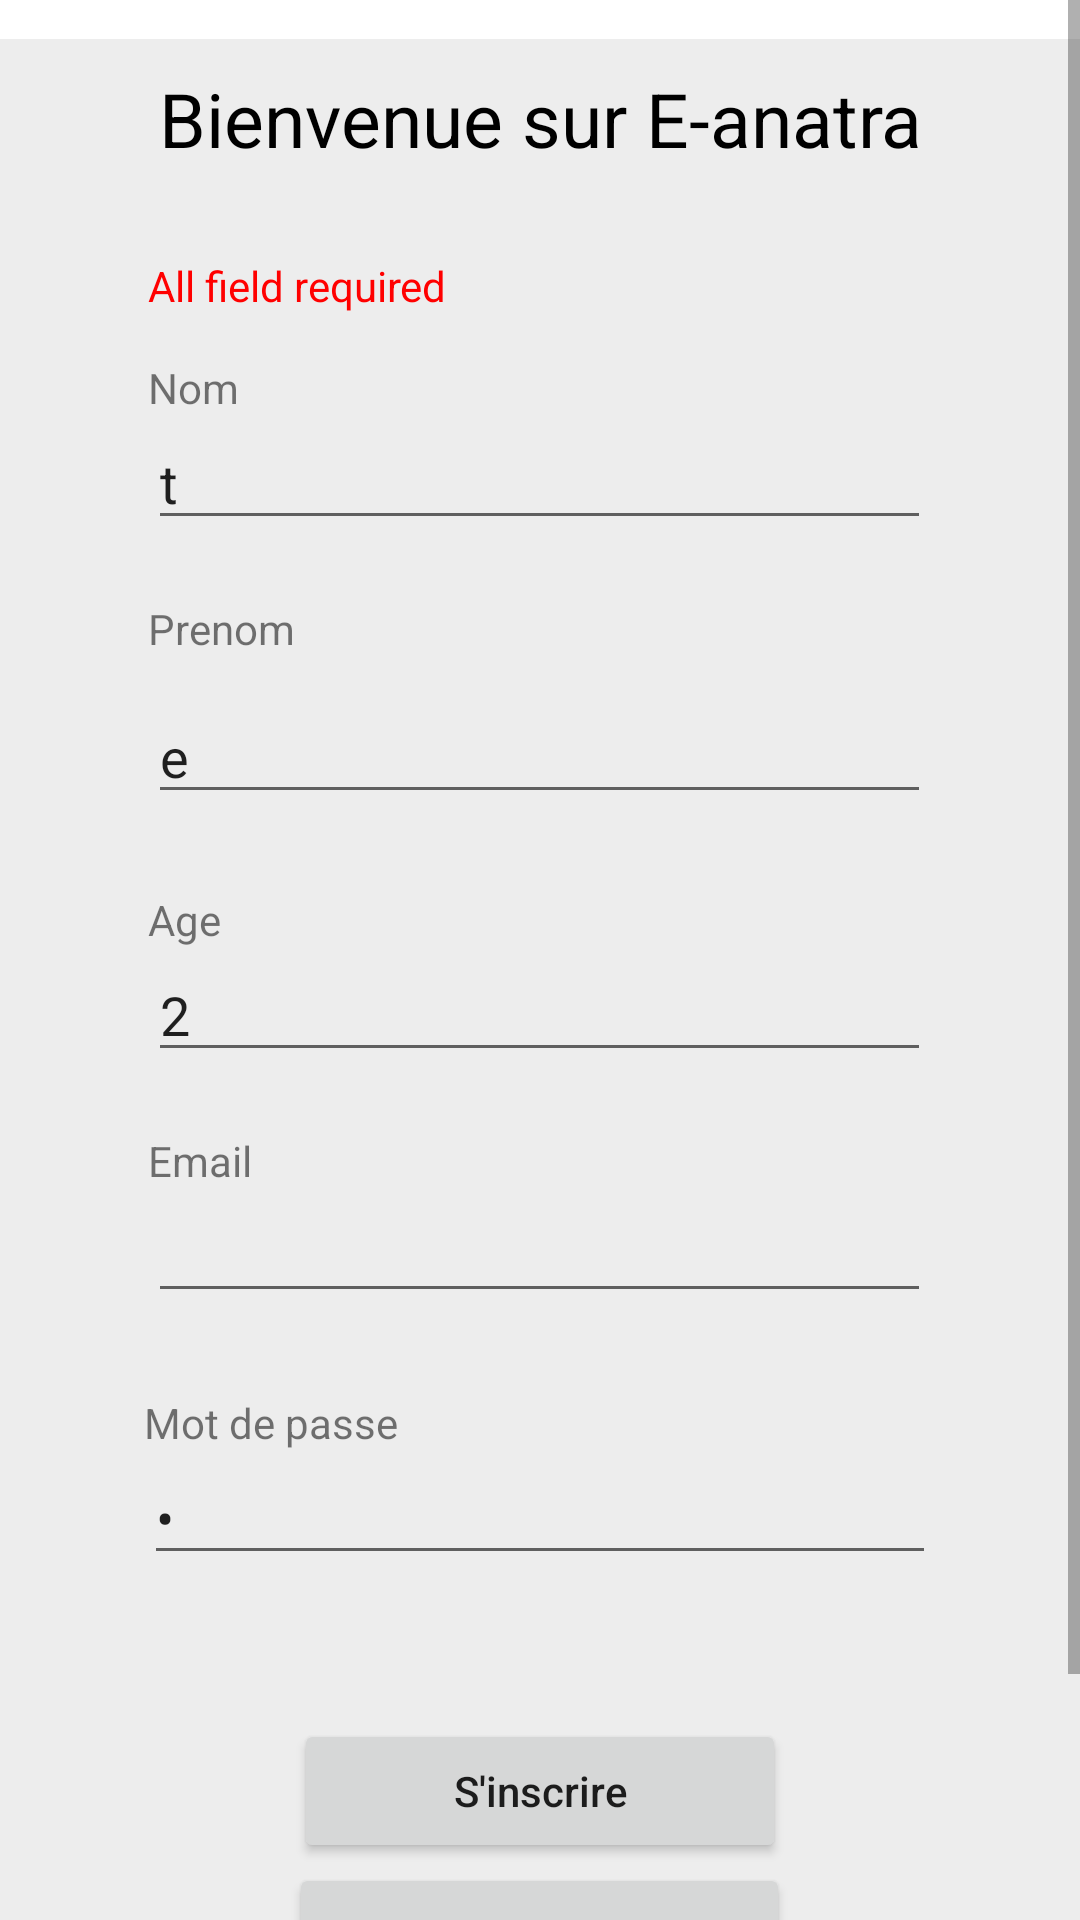

This screen was rendered from an Android layout file. Write that file and the resources it references.
<!-- AndroidManifest.xml: application theme Theme.EanatraMobile -->
<!-- res/layout/activity_sign_up.xml -->
<?xml version="1.0" encoding="utf-8"?>
<androidx.constraintlayout.widget.ConstraintLayout xmlns:android="http://schemas.android.com/apk/res/android"
    xmlns:app="http://schemas.android.com/apk/res-auto"
    xmlns:tools="http://schemas.android.com/tools"
    android:layout_width="match_parent"
    android:layout_height="match_parent"
    tools:context=".view.SignUpActivity">

    <ScrollView
        android:layout_width="match_parent"
        android:layout_height="match_parent"
        android:visibility="visible">

        <LinearLayout
            android:id="@+id/lineraaa"
            android:layout_width="match_parent"
            android:layout_height="match_parent"
            android:orientation="vertical">

            <LinearLayout
                android:id="@+id/framegeneral"
                android:layout_width="match_parent"
                android:layout_height="734dp"
                android:gravity="center_horizontal|center_vertical"
                android:orientation="vertical"
                android:visibility="visible">

                <LinearLayout
                    android:id="@+id/FrameFormaulaire"
                    android:layout_width="362dp"
                    android:layout_height="708dp"
                    android:layout_gravity="center"
                    android:background="#EDEDED"
                    android:orientation="vertical">

                    <LinearLayout
                        android:id="@+id/eanatra"
                        android:layout_width="match_parent"
                        android:layout_height="55dp"
                        android:orientation="vertical">

                        <TextView
                            android:layout_width="match_parent"
                            android:layout_height="53dp"
                            android:gravity="center"
                            android:text="Bienvenue sur E-anatra"
                            android:textColor="@color/black"
                            android:textSize="25dp" />
                    </LinearLayout>

                    <LinearLayout
                        android:id="@+id/formulaire"
                        android:layout_width="match_parent"
                        android:layout_height="487dp"
                        android:gravity="center"
                        android:orientation="vertical">

                        <LinearLayout
                            android:layout_width="261dp"
                            android:layout_height="wrap_content"
                            android:orientation="vertical">

                            <TextView
                                android:id="@+id/required"
                                android:layout_width="match_parent"
                                android:layout_height="wrap_content"

                                android:layout_marginBottom="15dp"
                                android:text="All field required "
                                android:textColor="#ff0000" />

                            <TextView
                                android:id="@+id/nom_label"
                                android:layout_width="match_parent"
                                android:layout_height="wrap_content"
                                android:text="Nom" />

                            <EditText
                                android:id="@+id/name"
                                android:layout_width="match_parent"
                                android:layout_height="wrap_content"
                                android:ems="20"
                                android:text="t"
                                android:inputType="text" />
                        </LinearLayout>

                        <LinearLayout
                            android:layout_width="261dp"
                            android:layout_height="97dp"
                            android:orientation="vertical">

                            <TextView
                                android:id="@+id/prenom_label"
                                android:layout_width="match_parent"
                                android:layout_height="30dp"
                                android:layout_marginTop="20dp"
                                android:text="Prenom" />

                            <EditText
                                android:id="@+id/firstname"
                                android:layout_width="match_parent"
                                android:layout_height="wrap_content"
                                android:ems="20"
                                android:text="e"
                                android:inputType="text" />
                        </LinearLayout>

                        <LinearLayout
                            android:layout_width="261dp"
                            android:layout_height="wrap_content"
                            android:orientation="vertical">

                            <TextView
                                android:id="@+id/age_label"
                                android:layout_width="match_parent"
                                android:layout_height="wrap_content"
                                android:layout_marginTop="20dp"
                                android:text="Age" />

                            <EditText
                                android:id="@+id/age"
                                android:layout_width="match_parent"
                                android:layout_height="wrap_content"
                                android:ems="20"
                                android:text="2"
                                android:inputType="number" />
                        </LinearLayout>

                        <LinearLayout
                            android:layout_width="261dp"
                            android:layout_height="95dp"
                            android:orientation="vertical">

                            <TextView
                                android:id="@+id/textViewemail"
                                android:layout_width="match_parent"
                                android:layout_height="wrap_content"
                                android:layout_marginTop="20dp"
                                android:text="Email" />

                            <EditText
                                android:id="@+id/email"
                                android:layout_width="match_parent"
                                android:layout_height="wrap_content"
                                android:ems="20"
                                android:inputType="textEmailAddress" />
                        </LinearLayout>

                        <LinearLayout
                            android:layout_width="264dp"
                            android:layout_height="85dp"
                            android:gravity="center"
                            android:orientation="vertical">

                            <TextView
                                android:id="@+id/textViewpassword"
                                android:layout_width="match_parent"
                                android:layout_height="wrap_content"
                                android:text="Mot de passe" />

                            <EditText
                                android:id="@+id/password"
                                android:layout_width="match_parent"
                                android:layout_height="wrap_content"
                                android:clickable="false"
                                android:ems="20"
                                android:text="r"
                                android:inputType="textPassword" />
                        </LinearLayout>
                    </LinearLayout>

                    <LinearLayout
                        android:id="@+id/linearboutton"
                        android:layout_width="192dp"
                        android:layout_height="132dp"
                        android:layout_gravity="center"
                        android:gravity="center"
                        android:orientation="vertical">

                        <Button
                            android:id="@+id/btnsignin"
                            android:layout_width="164dp"
                            android:layout_height="wrap_content"
                            android:layout_gravity="center"
                            android:text="S'inscrire"
                            android:textAllCaps="false" />

                        <Button
                            android:id="@+id/btnlogin"
                            android:layout_width="167dp"
                            android:layout_height="wrap_content"
                            android:layout_gravity="center"
                            android:gravity="center"
                            android:text="Se Connecter"
                            android:textAllCaps="false" />
                    </LinearLayout>

                    <ProgressBar
                        android:id="@+id/loadingSignUp"
                        style="?android:attr/progressBarStyle"
                        android:layout_width="match_parent"
                        android:layout_height="wrap_content"
                        android:visibility="gone" />

                    <TextView
                        android:id="@+id/errormessage"
                        android:layout_width="match_parent"
                        android:layout_height="wrap_content"
                        android:text="TextView"
                        android:gravity="center"
                        android:textColor="#ff0000"
                        android:visibility="gone"/>
                </LinearLayout>
            </LinearLayout>
        </LinearLayout>
    </ScrollView>

</androidx.constraintlayout.widget.ConstraintLayout>
<!-- resources referenced by this layout -->
<resources>
  <style name="Theme.EanatraMobile" parent="Theme.MaterialComponents.DayNight.NoActionBar">
          
          <item name="colorPrimary">@color/purple_500</item>
          <item name="colorPrimaryVariant">@color/purple_700</item>
          <item name="colorOnPrimary">@color/white</item>
          
          <item name="colorSecondary">@color/teal_200</item>
          <item name="colorSecondaryVariant">@color/teal_700</item>
          <item name="colorOnSecondary">@color/black</item>
          
          <item name="android:statusBarColor" tools:targetApi="l">?attr/colorPrimaryVariant</item>
          
      </style>
  <!-- not gathered from this repository: default colours our renderer supplied (Android Studio template values) -->
  <color name="purple_500">#FF6200EE</color>
  <color name="purple_700">#FF3700B3</color>
  <color name="teal_200">#FF03DAC5</color>
  <color name="teal_700">#FF018786</color>
  <color name="black">#FF000000</color>
  <color name="white">#FFFFFFFF</color>
</resources>
